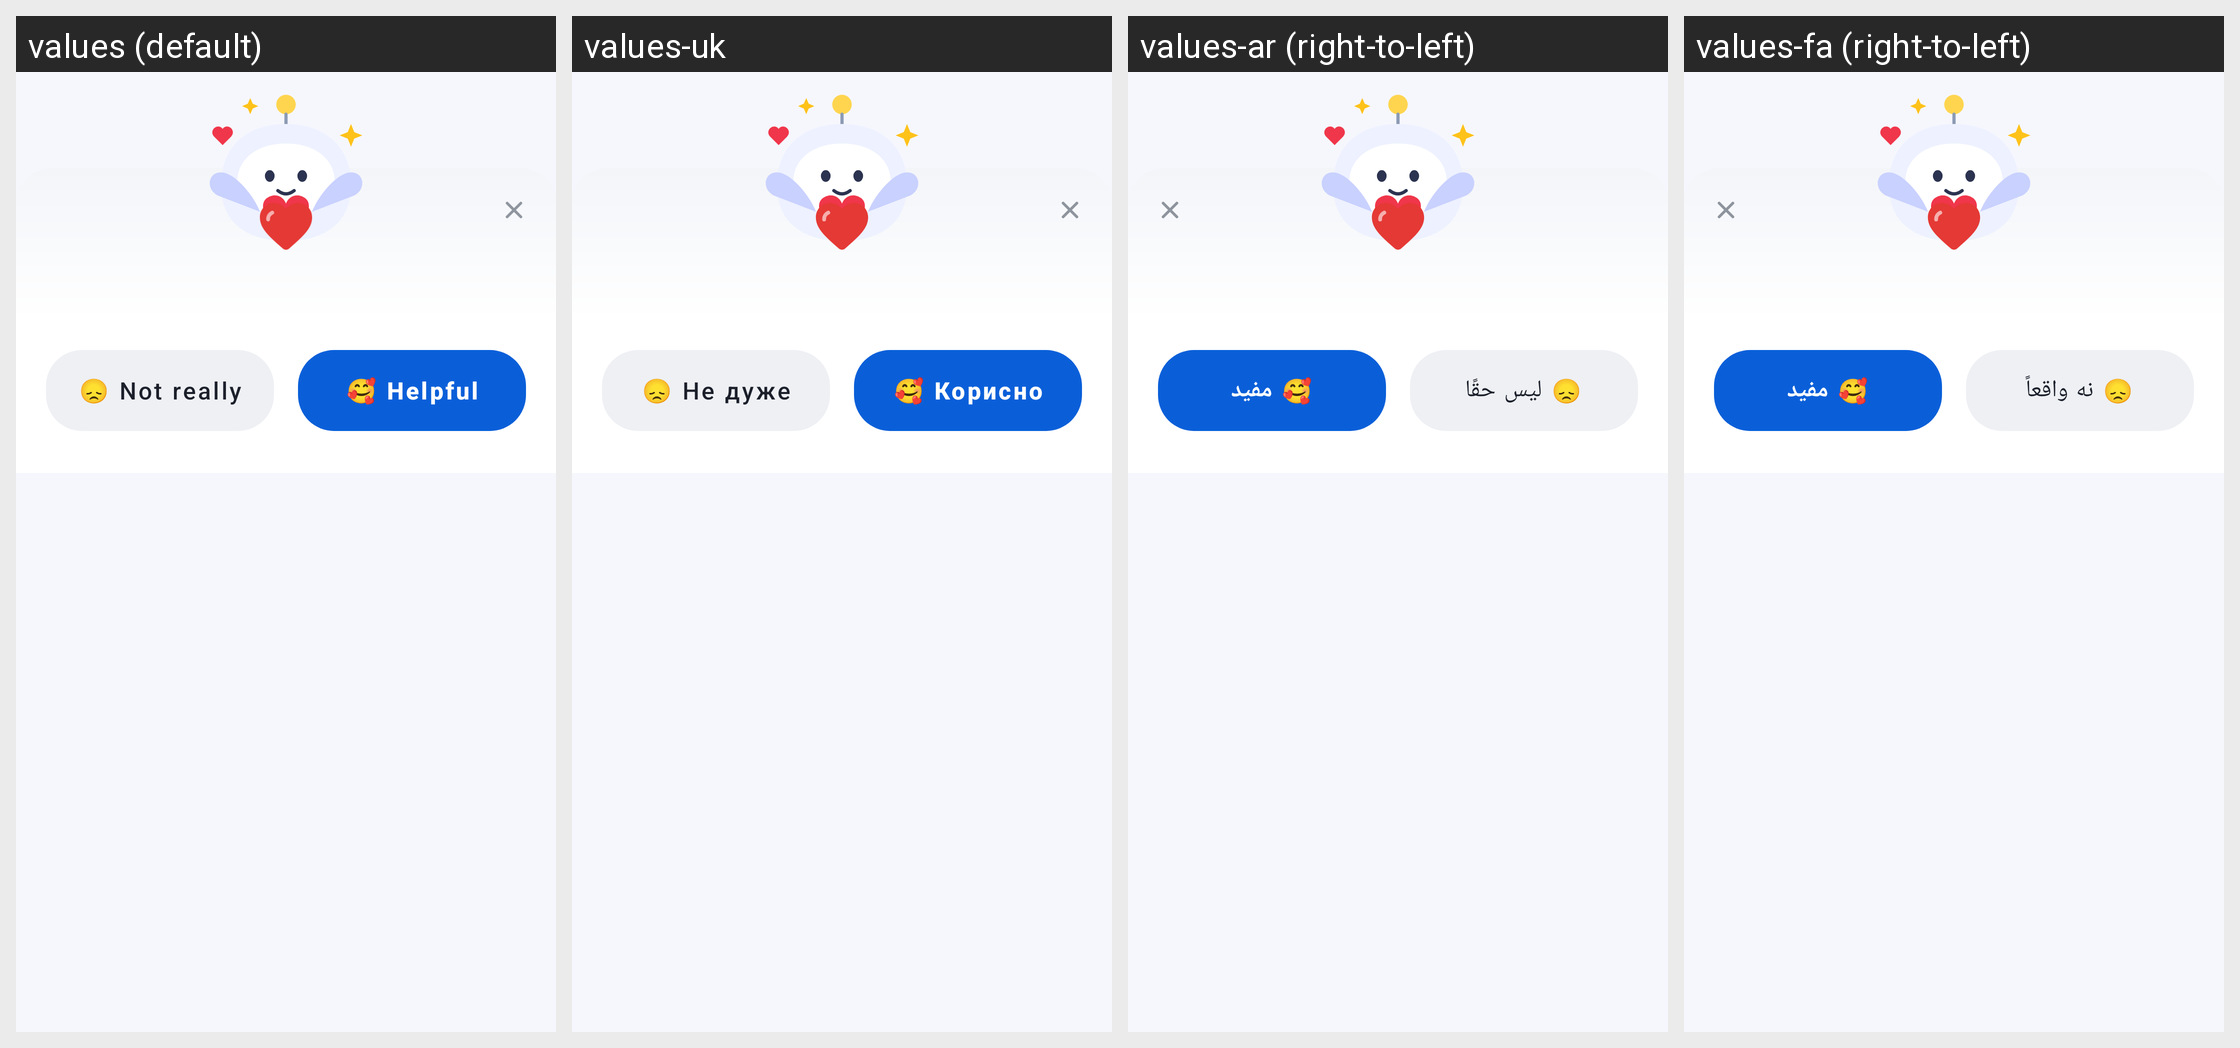

Strings drawn on this Android screen and how each of the app's shown locales translates them:
Android screen res/layout/sheet_helpful.xml rendered under 4 locales, left to right: values (default), values-uk, values-ar (right-to-left), values-fa (right-to-left). Device: Nexus 5 (rendered at 1080×1920; each locale shown at half size, 540×960, under a caption strip naming it); theme Theme.DocReader.
Other locales in the repository, not shown: values-de, values-es, values-fr, values-in, values-it, values-ja, values-ko, values-ms, values-pl, values-pt, values-ru, values-th, values-tl, values-tr, values-ur, values-uz, values-vi, values-zh-rCN, values-zh-rTW.
Strings drawn on this screen, with the default value and each locale's value (text and hints the layout hard-codes, and strings that could not be matched under every locale, appear in the picture but are not listed):

helpful_no
  values: 😞 Not really
  values-uk: 😞 Не дуже
  values-ar: 😞 ليس حقًا
  values-fa: 😞 نه واقعاً

helpful_yes
  values: 🥰 Helpful
  values-uk: 🥰 Корисно
  values-ar: 🥰 مفيد
  values-fa: 🥰 مفید
